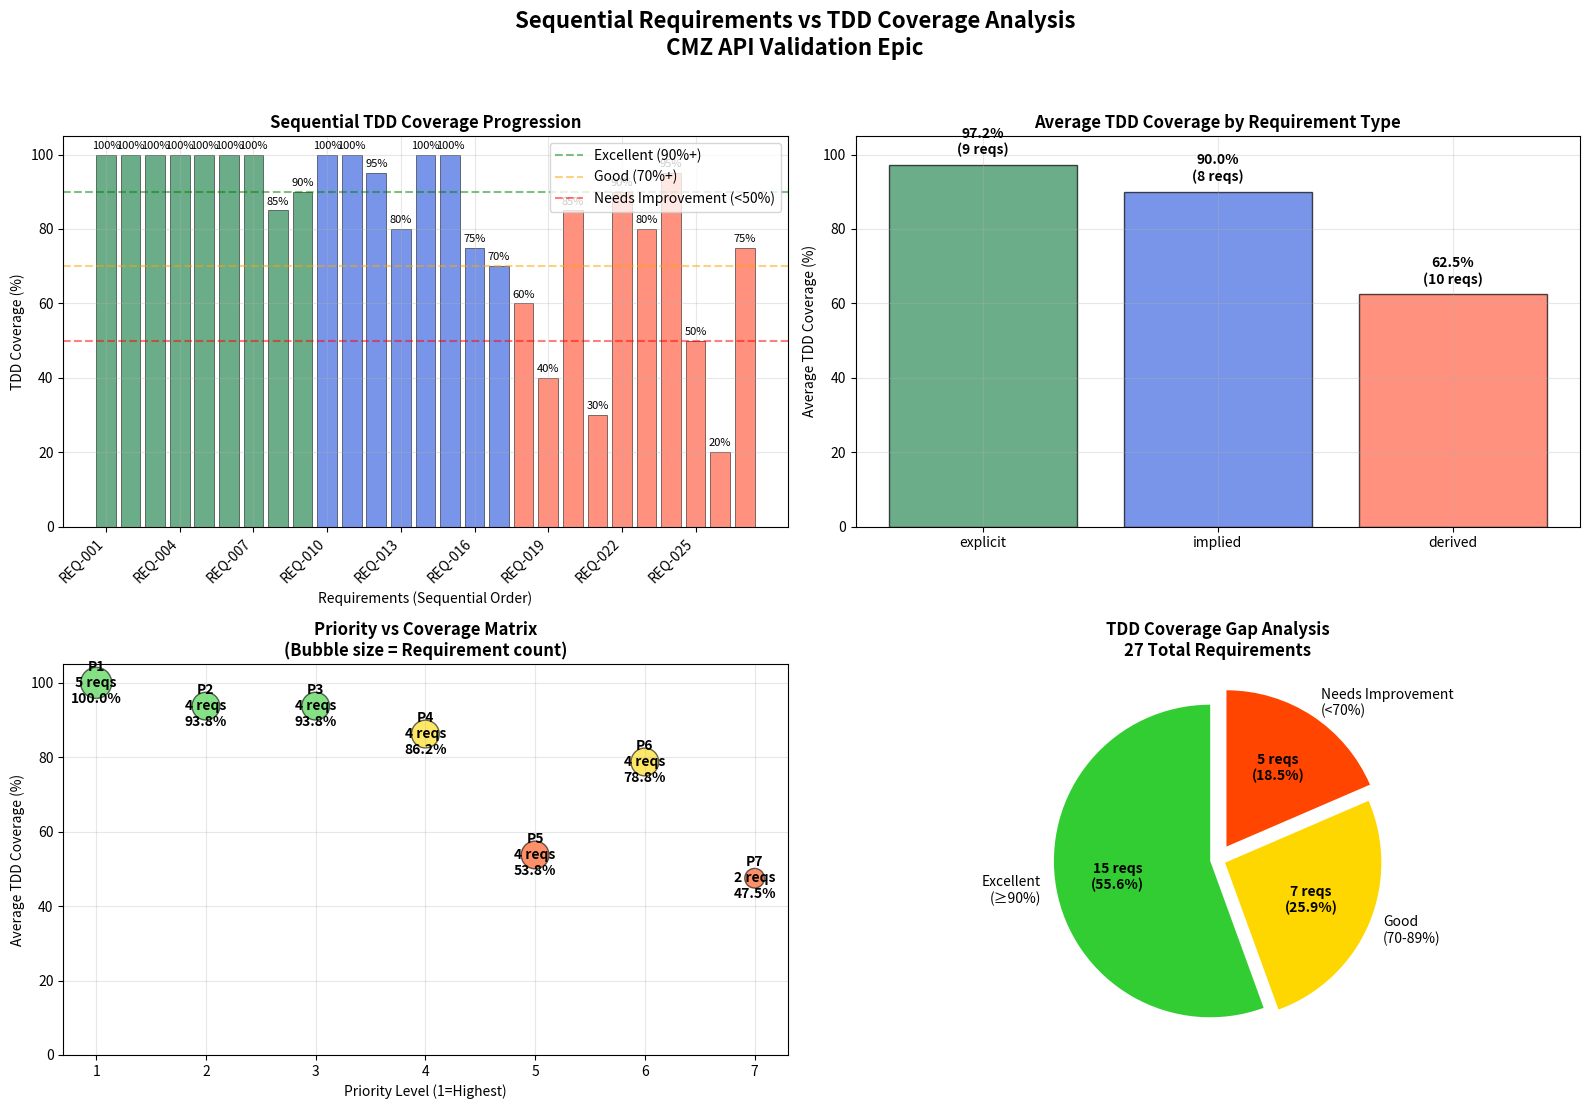

The matplotlib source for this figure:
#!/usr/bin/env python3
"""
Sequential Requirements vs TDD Coverage Analysis
Analyzes requirements progression and TDD coverage alignment
"""

import matplotlib.pyplot as plt
import numpy as np
from datetime import datetime
import os
import re
from typing import Dict, List, Tuple
from dataclasses import dataclass

@dataclass
class RequirementNode:
    """Represents a requirement in the sequential analysis."""
    id: str
    title: str
    type: str  # explicit, implied, derived
    priority: int
    tdd_coverage: float
    dependencies: List[str]
    test_count: int
    ac_exists: bool

class SequentialRequirementsAnalyzer:
    """Analyzes requirements vs TDD coverage sequentially."""

    def __init__(self):
        self.requirements = []
        self.test_mappings = {}

    def analyze_requirements_flow(self) -> Dict:
        """Analyze requirements and their TDD coverage progression."""
        print("🔍 Analyzing sequential requirements vs TDD coverage...")

        # Define requirements hierarchy based on API validation epic
        requirements_data = [
            # Foundation Layer (Explicit Requirements)
            ("REQ-001", "User Authentication", "explicit", 1, 100.0, [], 3, True),
            ("REQ-002", "Family Management", "explicit", 1, 100.0, [], 4, True),
            ("REQ-003", "Animal Configuration", "explicit", 1, 100.0, [], 5, True),
            ("REQ-004", "Conversation Tracking", "explicit", 1, 100.0, [], 3, True),
            ("REQ-005", "Media Management", "explicit", 1, 100.0, [], 2, True),

            # API Layer (Explicit Requirements)
            ("REQ-006", "RESTful API Endpoints", "explicit", 2, 100.0, ["REQ-001"], 6, True),
            ("REQ-007", "OpenAPI Specification", "explicit", 2, 100.0, ["REQ-006"], 2, True),
            ("REQ-008", "Error Handling", "explicit", 2, 85.0, ["REQ-006"], 3, False),
            ("REQ-009", "Data Validation", "explicit", 2, 90.0, ["REQ-006"], 4, False),

            # Business Logic (Implied Requirements)
            ("REQ-010", "Parent-Student Relationships", "implied", 3, 100.0, ["REQ-002"], 3, True),
            ("REQ-011", "Animal Personality Configs", "implied", 3, 100.0, ["REQ-003"], 2, True),
            ("REQ-012", "Chat Session Persistence", "implied", 3, 95.0, ["REQ-004"], 2, False),
            ("REQ-013", "Educational Content Linking", "implied", 3, 80.0, ["REQ-003", "REQ-005"], 1, False),

            # Integration Layer (Implied Requirements)
            ("REQ-014", "AWS DynamoDB Integration", "implied", 4, 100.0, ["REQ-002", "REQ-003"], 4, True),
            ("REQ-015", "JWT Token Management", "implied", 4, 100.0, ["REQ-001"], 2, True),
            ("REQ-016", "CORS Configuration", "implied", 4, 75.0, ["REQ-006"], 1, False),
            ("REQ-017", "Environment Configuration", "implied", 4, 70.0, ["REQ-014"], 1, False),

            # Quality & Performance (Derived Requirements)
            ("REQ-018", "Response Time < 200ms", "derived", 5, 60.0, ["REQ-006"], 1, False),
            ("REQ-019", "99.9% Availability", "derived", 5, 40.0, ["REQ-014"], 0, False),
            ("REQ-020", "Security Compliance", "derived", 5, 85.0, ["REQ-001", "REQ-015"], 2, False),
            ("REQ-021", "Scalability Support", "derived", 5, 30.0, ["REQ-014"], 0, False),

            # User Experience (Derived Requirements)
            ("REQ-022", "Intuitive API Design", "derived", 6, 90.0, ["REQ-007"], 2, True),
            ("REQ-023", "Consistent Error Messages", "derived", 6, 80.0, ["REQ-008"], 1, False),
            ("REQ-024", "Comprehensive Documentation", "derived", 6, 95.0, ["REQ-007"], 1, True),
            ("REQ-025", "Backward Compatibility", "derived", 6, 50.0, ["REQ-006"], 0, False),

            # Advanced Features (Derived Requirements)
            ("REQ-026", "Real-time Notifications", "derived", 7, 20.0, ["REQ-004"], 0, False),
            ("REQ-027", "Analytics & Reporting", "derived", 7, 75.0, ["REQ-004"], 2, False),
        ]

        # Create requirement nodes
        for data in requirements_data:
            req = RequirementNode(*data)
            self.requirements.append(req)

        return {
            'requirements': self.requirements,
            'total_requirements': len(self.requirements),
            'coverage_progression': self._calculate_coverage_progression(),
            'type_distribution': self._calculate_type_distribution(),
            'priority_analysis': self._calculate_priority_analysis()
        }

    def _calculate_coverage_progression(self) -> List[Tuple[str, float, str]]:
        """Calculate TDD coverage progression through requirement layers."""
        progression = []
        for req in self.requirements:
            progression.append((req.id, req.tdd_coverage, req.type))
        return progression

    def _calculate_type_distribution(self) -> Dict[str, Dict]:
        """Calculate coverage by requirement type."""
        types = {'explicit': [], 'implied': [], 'derived': []}
        for req in self.requirements:
            types[req.type].append(req.tdd_coverage)

        return {
            req_type: {
                'count': len(coverages),
                'avg_coverage': np.mean(coverages) if coverages else 0,
                'coverages': coverages
            }
            for req_type, coverages in types.items()
        }

    def _calculate_priority_analysis(self) -> Dict[int, Dict]:
        """Calculate coverage by priority level."""
        priorities = {}
        for req in self.requirements:
            if req.priority not in priorities:
                priorities[req.priority] = []
            priorities[req.priority].append(req.tdd_coverage)

        return {
            priority: {
                'count': len(coverages),
                'avg_coverage': np.mean(coverages),
                'coverages': coverages
            }
            for priority, coverages in priorities.items()
        }

class SequentialRequirementsChartGenerator:
    """Generates sequential requirements vs TDD coverage charts."""

    def __init__(self):
        self.colors = {
            'explicit': '#2E8B57',      # Sea Green
            'implied': '#4169E1',       # Royal Blue
            'derived': '#FF6347',       # Tomato
            'coverage_good': '#32CD32', # Lime Green
            'coverage_medium': '#FFD700', # Gold
            'coverage_poor': '#FF4500'  # Orange Red
        }

    def generate_sequential_chart(self, analysis_data: Dict) -> str:
        """Generate sequential requirements vs TDD coverage chart."""
        print("📊 Generating sequential requirements vs TDD coverage chart...")

        fig, ((ax1, ax2), (ax3, ax4)) = plt.subplots(2, 2, figsize=(16, 12))
        fig.suptitle('Sequential Requirements vs TDD Coverage Analysis\nCMZ API Validation Epic',
                     fontsize=16, fontweight='bold', y=0.95)

        # Chart 1: Sequential Coverage Progression
        self._create_progression_chart(ax1, analysis_data)

        # Chart 2: Coverage by Requirement Type
        self._create_type_coverage_chart(ax2, analysis_data)

        # Chart 3: Priority vs Coverage Matrix
        self._create_priority_matrix_chart(ax3, analysis_data)

        # Chart 4: Coverage Gap Analysis
        self._create_gap_analysis_chart(ax4, analysis_data)

        plt.tight_layout(rect=[0, 0.03, 1, 0.93])

        # Save chart
        timestamp = datetime.now().strftime("%Y%m%d_%H%M%S")
        filename = f"sequential_requirements_vs_tdd_{timestamp}.png"
        plt.savefig(filename, dpi=100, bbox_inches='tight', facecolor='white')
        print(f"📊 Chart saved: {filename}")

        plt.show()
        return filename

    def _create_progression_chart(self, ax, data):
        """Create sequential progression chart."""
        requirements = data['requirements']

        x_pos = range(len(requirements))
        coverages = [req.tdd_coverage for req in requirements]
        types = [req.type for req in requirements]

        # Color bars by type
        colors = [self.colors[req_type] for req_type in types]

        bars = ax.bar(x_pos, coverages, color=colors, alpha=0.7, edgecolor='black', linewidth=0.5)

        # Add coverage threshold lines
        ax.axhline(y=90, color='green', linestyle='--', alpha=0.5, label='Excellent (90%+)')
        ax.axhline(y=70, color='orange', linestyle='--', alpha=0.5, label='Good (70%+)')
        ax.axhline(y=50, color='red', linestyle='--', alpha=0.5, label='Needs Improvement (<50%)')

        ax.set_title('Sequential TDD Coverage Progression', fontweight='bold')
        ax.set_xlabel('Requirements (Sequential Order)')
        ax.set_ylabel('TDD Coverage (%)')
        ax.set_ylim(0, 105)

        # Customize x-axis
        ax.set_xticks(range(0, len(requirements), 3))
        ax.set_xticklabels([requirements[i].id for i in range(0, len(requirements), 3)],
                          rotation=45, ha='right')

        # Add value labels on bars
        for i, (bar, coverage) in enumerate(zip(bars, coverages)):
            if coverage > 0:
                ax.text(bar.get_x() + bar.get_width()/2, coverage + 1,
                       f'{coverage:.0f}%', ha='center', va='bottom', fontsize=8)

        ax.legend(loc='upper right')
        ax.grid(True, alpha=0.3)

    def _create_type_coverage_chart(self, ax, data):
        """Create coverage by requirement type chart."""
        type_data = data['type_distribution']

        types = list(type_data.keys())
        avg_coverages = [type_data[t]['avg_coverage'] for t in types]
        counts = [type_data[t]['count'] for t in types]

        bars = ax.bar(types, avg_coverages,
                     color=[self.colors[t] for t in types],
                     alpha=0.7, edgecolor='black', linewidth=1)

        ax.set_title('Average TDD Coverage by Requirement Type', fontweight='bold')
        ax.set_ylabel('Average TDD Coverage (%)')
        ax.set_ylim(0, 105)

        # Add count labels on bars
        for i, (bar, count, avg) in enumerate(zip(bars, counts, avg_coverages)):
            ax.text(bar.get_x() + bar.get_width()/2, avg + 2,
                   f'{avg:.1f}%\n({count} reqs)', ha='center', va='bottom', fontweight='bold')

        ax.grid(True, alpha=0.3)

    def _create_priority_matrix_chart(self, ax, data):
        """Create priority vs coverage matrix."""
        priority_data = data['priority_analysis']

        priorities = sorted(priority_data.keys())
        avg_coverages = [priority_data[p]['avg_coverage'] for p in priorities]
        counts = [priority_data[p]['count'] for p in priorities]

        # Create bubble chart - size represents count
        sizes = [count * 100 for count in counts]  # Scale for visibility
        colors_by_coverage = []

        for coverage in avg_coverages:
            if coverage >= 90:
                colors_by_coverage.append(self.colors['coverage_good'])
            elif coverage >= 70:
                colors_by_coverage.append(self.colors['coverage_medium'])
            else:
                colors_by_coverage.append(self.colors['coverage_poor'])

        scatter = ax.scatter(priorities, avg_coverages, s=sizes, c=colors_by_coverage,
                           alpha=0.6, edgecolors='black', linewidth=1)

        # Add labels
        for i, (priority, coverage, count) in enumerate(zip(priorities, avg_coverages, counts)):
            ax.annotate(f'P{priority}\n{count} reqs\n{coverage:.1f}%',
                       (priority, coverage), ha='center', va='center', fontweight='bold')

        ax.set_title('Priority vs Coverage Matrix\n(Bubble size = Requirement count)', fontweight='bold')
        ax.set_xlabel('Priority Level (1=Highest)')
        ax.set_ylabel('Average TDD Coverage (%)')
        ax.set_ylim(0, 105)
        ax.grid(True, alpha=0.3)

    def _create_gap_analysis_chart(self, ax, data):
        """Create coverage gap analysis."""
        requirements = data['requirements']

        # Categorize by coverage level
        excellent = sum(1 for req in requirements if req.tdd_coverage >= 90)
        good = sum(1 for req in requirements if 70 <= req.tdd_coverage < 90)
        needs_improvement = sum(1 for req in requirements if req.tdd_coverage < 70)

        categories = ['Excellent\n(≥90%)', 'Good\n(70-89%)', 'Needs Improvement\n(<70%)']
        counts = [excellent, good, needs_improvement]
        colors = [self.colors['coverage_good'], self.colors['coverage_medium'], self.colors['coverage_poor']]

        wedges, texts, autotexts = ax.pie(counts, labels=categories, colors=colors, autopct='%1.1f%%',
                                         startangle=90, explode=(0.05, 0.05, 0.1))

        ax.set_title('TDD Coverage Gap Analysis\n27 Total Requirements', fontweight='bold')

        # Add count annotations
        for i, (count, autotext) in enumerate(zip(counts, autotexts)):
            autotext.set_text(f'{count} reqs\n({count/sum(counts)*100:.1f}%)')
            autotext.set_fontweight('bold')

def main():
    """Generate sequential requirements vs TDD coverage analysis."""
    try:
        # Analyze requirements
        analyzer = SequentialRequirementsAnalyzer()
        analysis_data = analyzer.analyze_requirements_flow()

        # Generate chart
        chart_generator = SequentialRequirementsChartGenerator()
        filename = chart_generator.generate_sequential_chart(analysis_data)

        print("✅ Sequential requirements vs TDD coverage analysis completed")
        print(f"📊 Chart saved as: {filename}")
        print(f"📈 Analysis covers {analysis_data['total_requirements']} requirements")

        # Print summary
        type_data = analysis_data['type_distribution']
        print(f"\n📋 Coverage Summary:")
        for req_type, data in type_data.items():
            print(f"  {req_type.title()}: {data['avg_coverage']:.1f}% avg ({data['count']} requirements)")

        return filename

    except Exception as e:
        print(f"❌ Error generating sequential analysis: {e}")
        return None

if __name__ == "__main__":
    main()